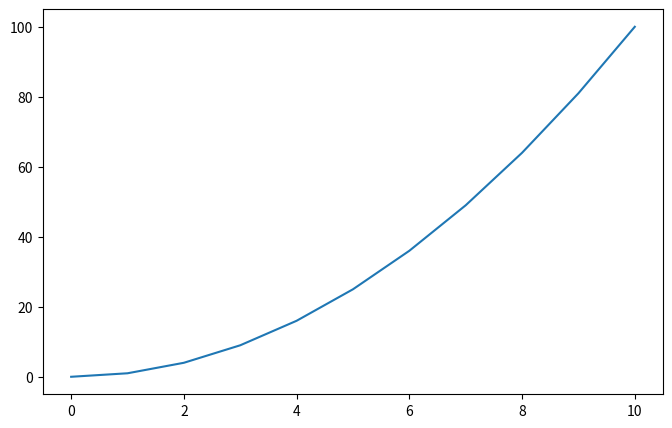
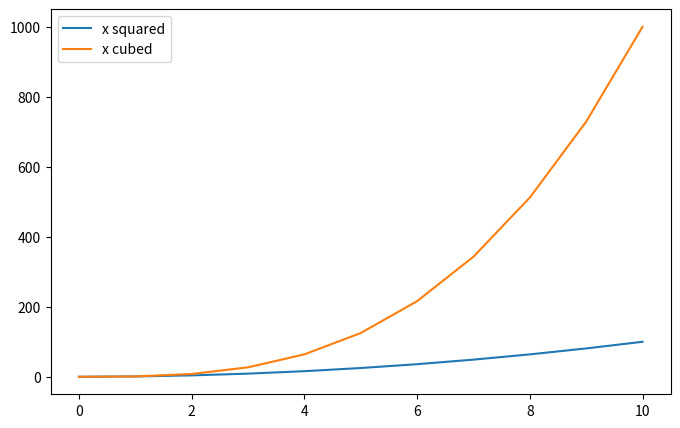
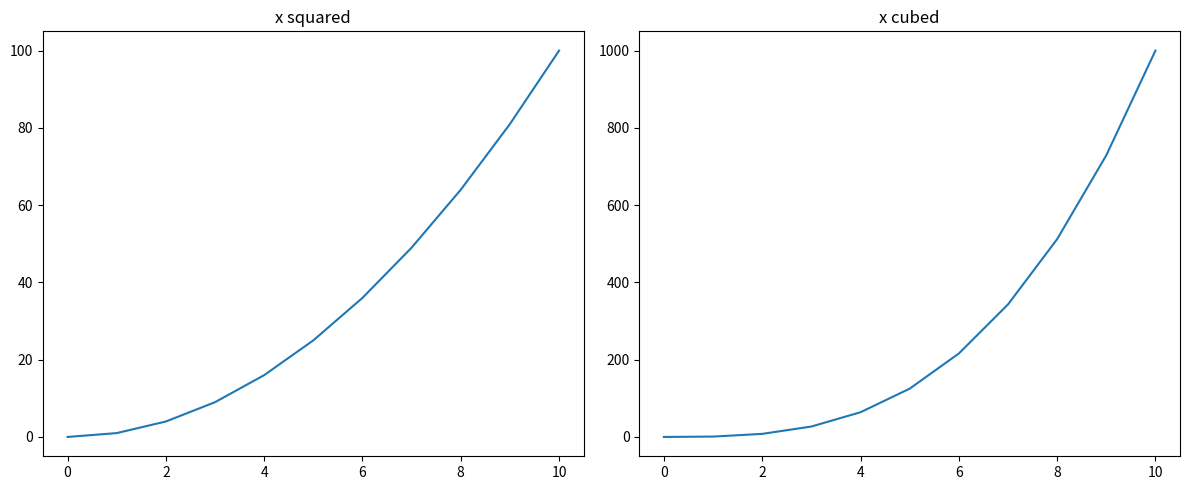
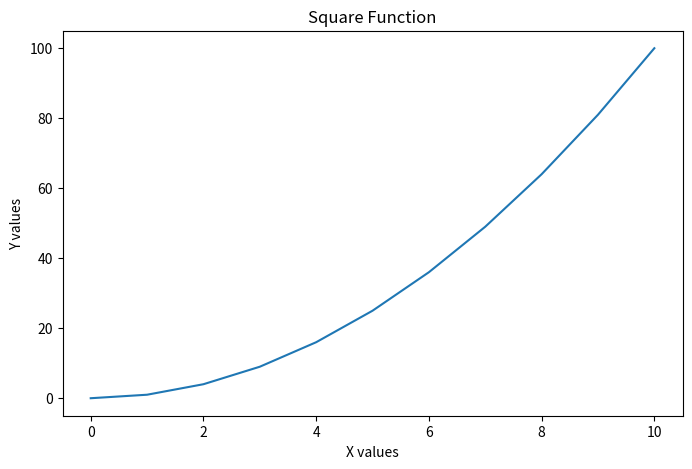
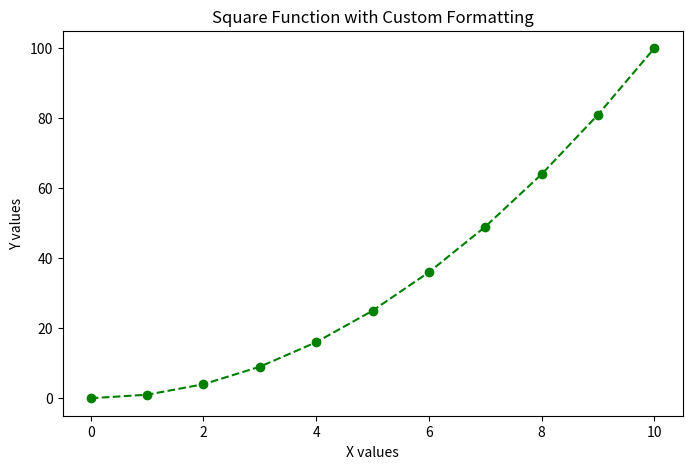

Generate these figures, in order, with matplotlib:
import matplotlib.pyplot as plt
import numpy as np

x = np.arange(0, 11)  # x values from 0 to 10
y = x ** 2  # y values as the square of x

# Create line chart
plt.figure(figsize=(8, 5))
plt.plot(x, y)
plt.show()


#Multiple Lines in a Single Plot

x = np.arange(0, 11)
y1 = x ** 2
y2 = x ** 3

plt.figure(figsize=(8, 5))
plt.plot(x, y1, label='x squared')
plt.plot(x, y2, label='x cubed')

plt.legend()
plt.show()


# SUBPLOTS

x = np.arange(0, 11)
y1 = x ** 2
y2 = x ** 3

plt.figure(figsize=(12, 5))
# First subplot
plt.subplot(1, 2, 1)
plt.plot(x, y1)
plt.title('x squared')

# Second subplot
plt.subplot(1, 2, 2)
plt.plot(x, y2)
plt.title('x cubed')

plt.tight_layout()
plt.show()


# Adding Information to the Chart

x = np.arange(0, 11)
y = x ** 2
plt.figure(figsize=(8, 5))
plt.plot(x, y)

# Add title and labels
plt.title('Square Function')
plt.xlabel('X values')
plt.ylabel('Y values')
plt.show()


# Changing Formatting and Adding Markers
x = np.arange(0, 11)
y = x ** 2

# Create line chart with custom formatting
plt.figure(figsize=(8, 5))
plt.plot(x, y, linestyle='--', color='green', marker='o') 

# Add title and labels
plt.title('Square Function with Custom Formatting')
plt.xlabel('X values')
plt.ylabel('Y values')
plt.show()


